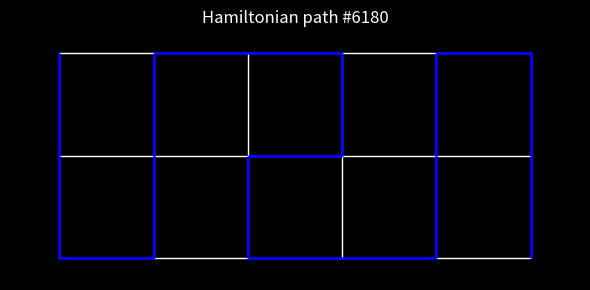

This chart was generated by the following Python code:
import numpy as np
import matplotlib.pyplot as plt
from matplotlib.patches import Arc
import networkx as nx
import hashlib

plt.style.use('dark_background')


# print(annularGrid.nodes)

def count_poles(path):
    # print("coutning poels")
    dirs = path_to_dirs(path)
    i = 0
    while i < len(dirs) -1:
        if dirs[i+1]==dirs[i]:
            dirs.pop(i)
        else:
            i+=1
    i = 0
    # print(dirs)
    while i < len(dirs):
        if not dirs[i][0]:
            dirs.pop(i)
        else:
            i+=1
    # print(dirs)
    return len(dirs)

def rotate_path(path):
    flat_r = [x for v in path for x in v][::2]
    flat_c = [x for v in path for x in v][1::2]
    rows = np.max(flat_r)
    cols = np.max(flat_c)
    return [(rows-i, cols-j) for i, j in reversed(path)]

def canoniocal_path(path):
    rot = rotate_path(path)
    return min(tuple(path), tuple(rot))

def all_hamiltonian_paths(G, start, end):
    # DFS as generator object
    def dfs(current, path, visited):
        # if the path already includes all nodes, check if it ends in the right spot
        if len(path) == len(G):
            if current == end:
                yield list(path)
            return
        # otherwise, move to a neighbor you haven't been to yet
        for neighbor in G.neighbors(current):
            if neighbor not in visited:
                # log that we've been here
                visited.add(neighbor)
                # paths are just lists, so add to the end
                path.append(neighbor)
                # tf does this do? idfk
                yield from dfs(neighbor, path, visited)
                # remove the last item from the path?? why idk
                path.pop()
                # I think these two lines only trigger on dead ends/failed paths
                visited.remove(neighbor)
    visited = set([start])
    path = [start]
    return dfs(start, path, visited)

def plot_path_on_grid(path, G, color='red'):
    flat_r = [x for v in path for x in v][::2]
    flat_c = [x for v in path for x in v][1::2]
    rows = np.max(flat_r)+1
    cols = np.max(flat_c)+1

    def path_id(path):
        # Flatten (i, j) tuples into a single list of ints
        flat = [x for v in path for x in v]
        b = bytearray(flat)
        h = hashlib.md5(b).hexdigest()[:4]
        return int(h, 16)         # Axes background

    def is_turn(a, b, c):
        va = (a[0] - b[0], a[1] - b[1])
        vc = (c[0] - b[0], c[1] - b[1])
        return va[0]*vc[0] + va[1]*vc[1] == 0

    fig, ax = plt.subplots(figsize=(6,3))
    fig.patch.set_facecolor('black')    # Figure background
    ax.set_facecolor('black')
    for spine in ax.spines.values():
        spine.set_visible(False)
    ax.set_xticks([]); ax.set_yticks([])
    pos = {(i, j): (j, -i) for i in range(rows) for j in range(cols)}
    path_edges = list(zip(path[:-1], path[1:]))

    linewidth=2
    offset=0.3

    nx.draw(G, pos=pos, ax=ax, node_color='none', edge_color='white', with_labels=False)
    # nx.draw_networkx_nodes(G, pos=pos, nodelist=path, node_color=color, ax=ax)
    nx.draw_networkx_edges(G, pos=pos, edgelist=path_edges, edge_color=color, width=2, ax=ax)
    plt.title(f"Hamiltonian path #{path_id(path)}")
    plt.tight_layout()

def path_to_dirs(path):
    dir_pairs = [tuple(np.subtract(path[i+1],path[i])) for i in range(len(path)-1)]
    # dir_vals =  [int("".join(map(str, dir_pair))) for dir_pair in dir_pairs]
    return dir_pairs
    # print(dir_vals)

if __name__ == "__main__":
    rows = 3
    cols = 6

    annularGrid = nx.grid_2d_graph(rows, cols)

    paths = all_hamiltonian_paths(annularGrid, (0,0), (rows-1, cols-1))
    paths = [path for path in paths]
    print(len(paths))
    unique_paths = set()
    symmetric_paths = set()
    for path in paths:
        # print(path)
        c_path = canoniocal_path(path)
        if tuple(rotate_path(path)) == tuple(path):
            if (path_to_dirs(c_path)[0]==path_to_dirs(c_path)[1] and path_to_dirs(c_path)[0]==(1,0)):
                symmetric_paths.add(c_path)
        else:
            unique_paths.add(c_path)
    print(len(unique_paths))
    print(len(symmetric_paths))
    # for path in unique_paths:
    #     plot_path_on_grid(path, annularGrid, color='red')
    for path in symmetric_paths:
        if count_poles(path)==cols:
            plot_path_on_grid(path, annularGrid, color='blue')
            print(path)
            print(path_to_dirs(path))

    # close that shit
    from matplotlib.widgets import Button

    fig = plt.figure(figsize=(3,1))
    ax_button = plt.axes([0.3, 0.4, 0.4, 0.2])  # [left, bottom, width, height]
    button = Button(ax_button, 'Close all', color='red', hovercolor='tomato')

    def close_all(event):
        plt.close('all')

    button.on_clicked(close_all)

    plt.show()

    # path = [(0, 0), (1, 0), (2, 0), (2, 1), (2, 2), (1, 2), (1, 1), (0, 1), (0, 2), (0, 3), (1, 3), (2, 3), (2, 4), (2, 5), (1, 5), (1, 4), (0, 4), (0, 5), (0, 6), (1, 6), (2, 6)]
    # print(path)
    # path_to_dirs(path)




    # if i > 2:
        #     break
    # paths = nx.all_simple_paths(annularGrid, (0,0), (rows-1, cols-1))

    # print(len(paths))
    # print(max([len(paths[i]) for i in range(len(paths))]))
    # print(min([len(paths[i]) for i in range(len(paths))]))
    # print(nx.is_tournament(annularGrid))
    # print(nx.hamiltonian_path(annularGrid))
